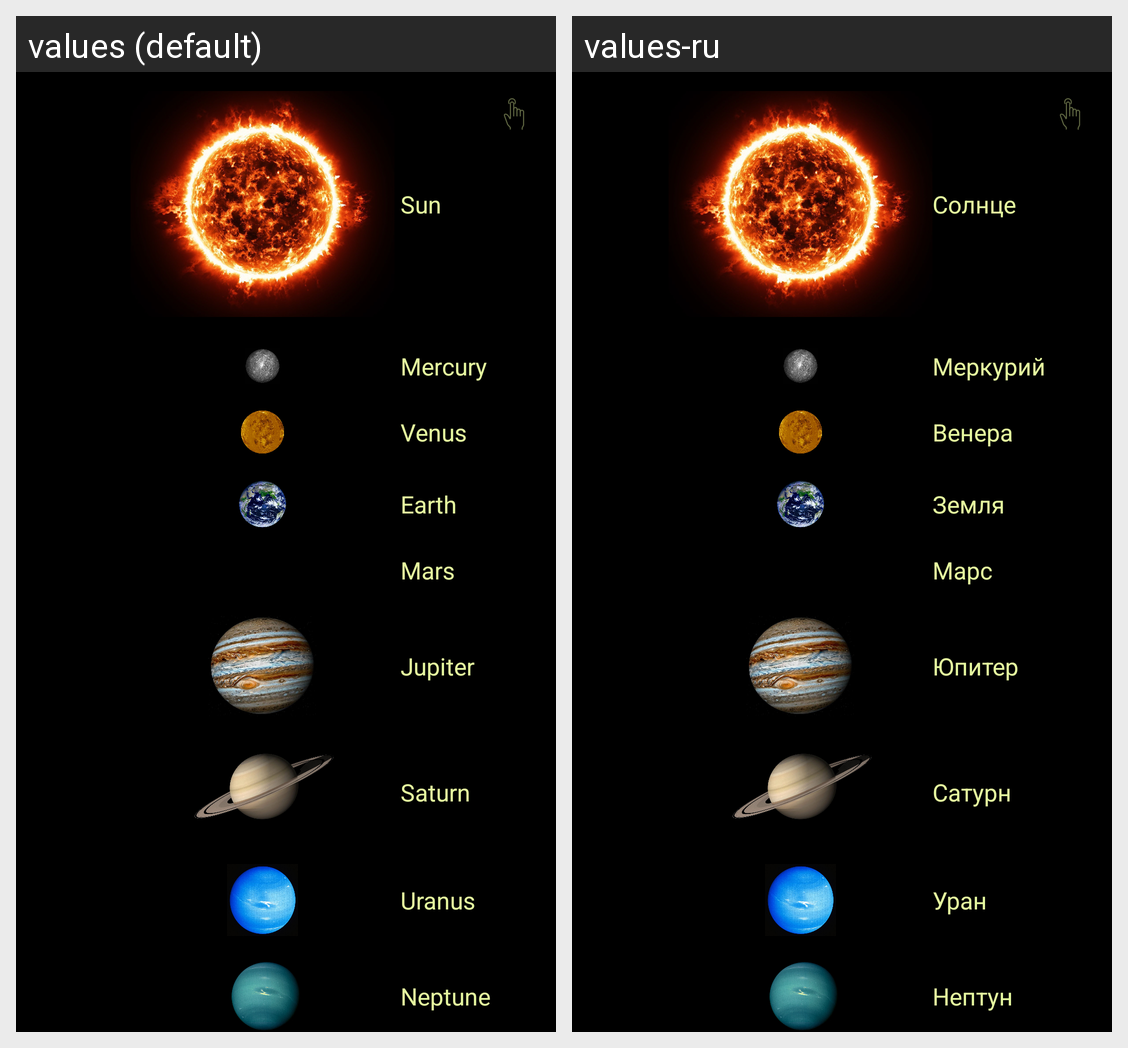

The same Android screen rendered under two of its app's locales, left to right. List the strings drawn on it with the default value and each locale's translation.
Android screen res/layout/fragment_solar_system_scheme.xml rendered under 2 locales, left to right: values (default), values-ru. Device: Nexus 5 (rendered at 1080×1920; each locale shown at half size, 540×960, under a caption strip naming it); theme Theme.OurSolarSystem.
Strings drawn on this screen, with the default value and each locale's value (text and hints the layout hard-codes, and strings that could not be matched under every locale, appear in the picture but are not listed):

sun
  values: Sun
  values-ru: Солнце

menu_mercury
  values: Mercury
  values-ru: Меркурий

menu_venus
  values: Venus
  values-ru: Венера

menu_earth
  values: Earth
  values-ru: Земля

menu_mars
  values: Mars
  values-ru: Марс

menu_jupiter
  values: Jupiter
  values-ru: Юпитер

menu_saturn
  values: Saturn
  values-ru: Сатурн

menu_uranus
  values: Uranus
  values-ru: Уран

menu_neptune
  values: Neptune
  values-ru: Нептун
